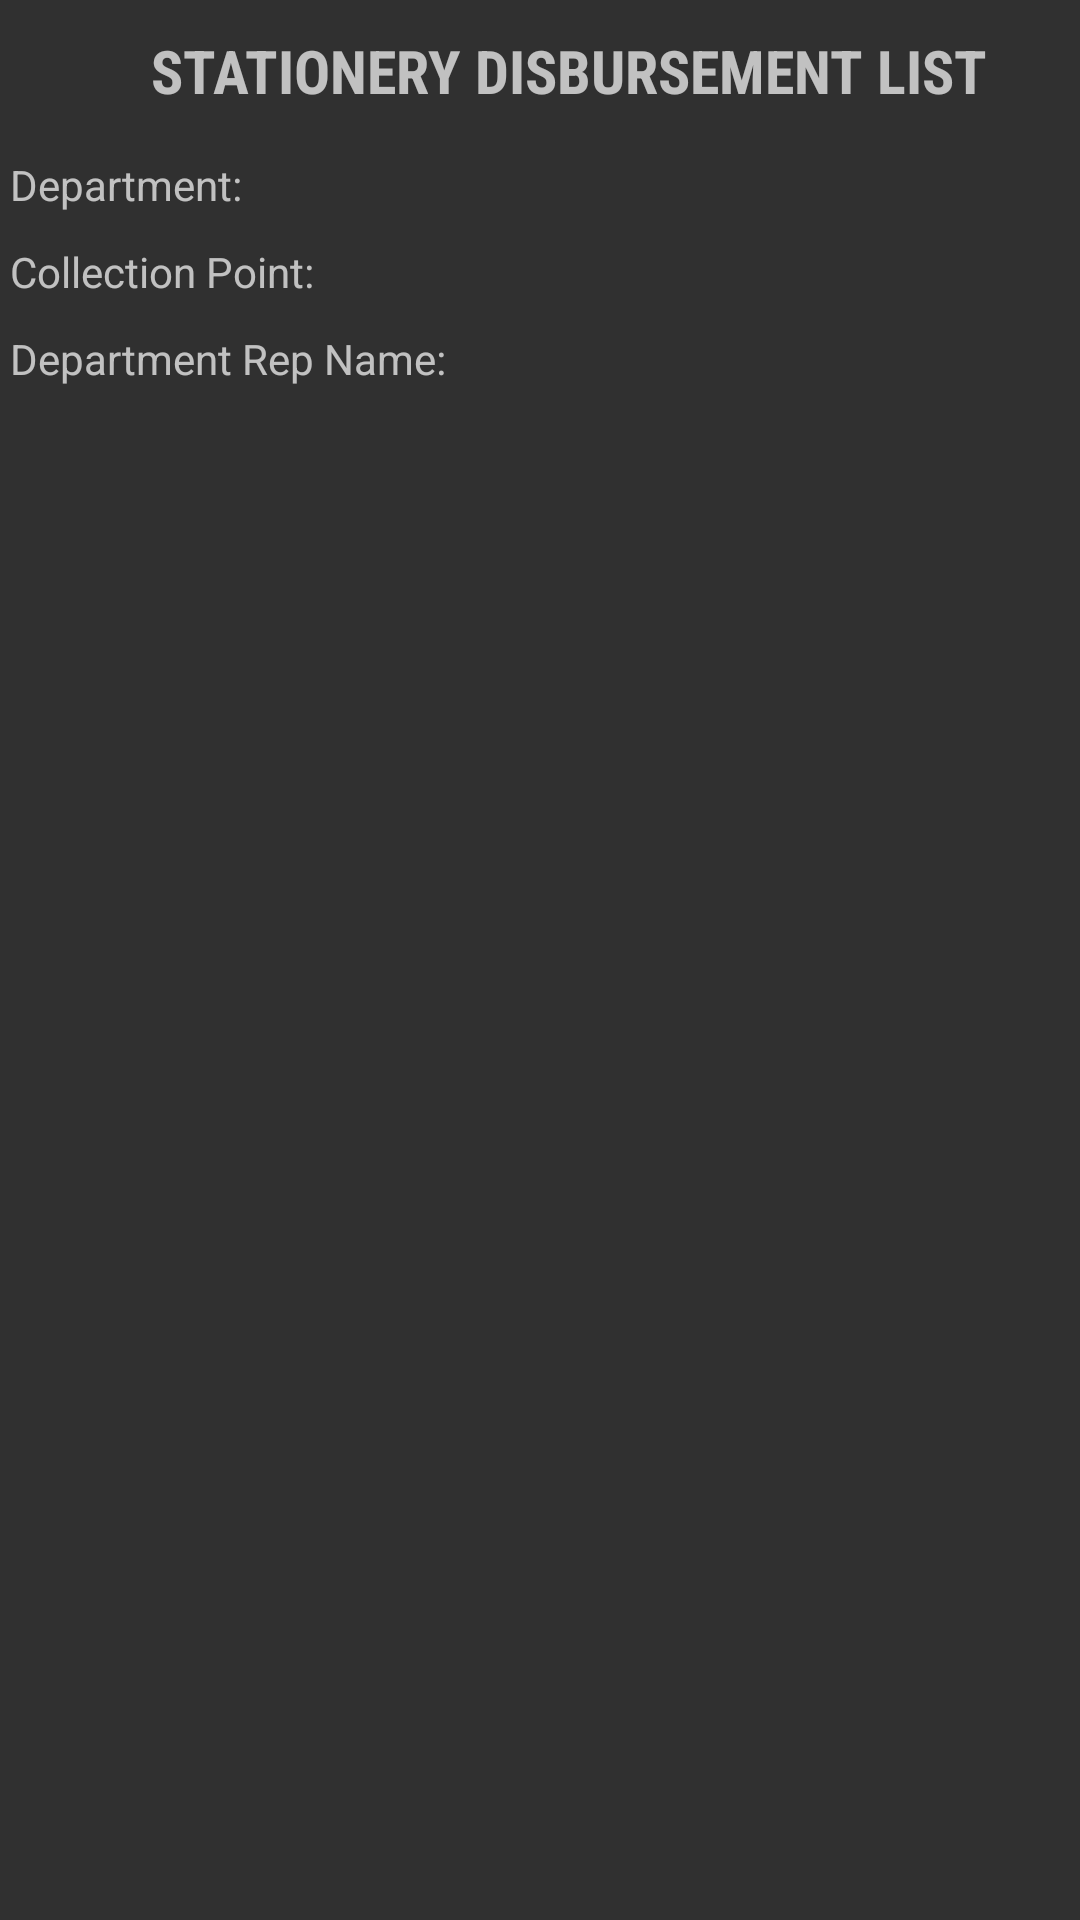

Android layout source for this screen:
<!-- AndroidManifest.xml: application theme AppTheme.NoActionBar -->
<!-- res/layout/activity_disbursementlist.xml -->
<?xml version="1.0" encoding="utf-8"?>
<androidx.constraintlayout.widget.ConstraintLayout xmlns:android="http://schemas.android.com/apk/res/android"
    xmlns:app="http://schemas.android.com/apk/res-auto"
    xmlns:tools="http://schemas.android.com/tools"
    android:layout_width="match_parent"
    android:layout_height="match_parent"
    tools:context=".DisbursementList">

    <LinearLayout
        android:layout_width="match_parent"
        android:layout_height="match_parent"
        android:orientation="vertical">

        <TextView
            android:id="@+id/title"
            android:layout_width="379dp"
            android:layout_height="wrap_content"
            android:fontFamily="sans-serif-condensed"
            android:text="Stationery Disbursement List"
            android:textAlignment="center"
            android:textAllCaps="true"
            android:textSize="20dp"
            android:textStyle="bold"
            android:paddingBottom="10dp"
            android:paddingTop="10dp" />

        <LinearLayout
            android:layout_width="match_parent"
            android:layout_height="wrap_content"
            android:orientation="horizontal"
            android:paddingTop="5dp"
            android:paddingBottom="5dp">

            <TextView
                android:id="@+id/textView4"
                android:layout_width="wrap_content"
                android:layout_height="wrap_content"
                android:layout_weight="0.20"

                android:text=" Department: " />

            <TextView
                android:id="@+id/department"
                android:layout_width="wrap_content"
                android:layout_height="wrap_content"
                android:weight="1" />
        </LinearLayout>


        <LinearLayout
            android:layout_width="match_parent"
            android:layout_height="wrap_content"
            android:orientation="horizontal"
            android:paddingTop="5dp"
            android:paddingBottom="5dp">

            <TextView
                android:id="@+id/textView5"
                android:layout_width="wrap_content"
                android:layout_height="wrap_content"
                android:layout_weight="0.43"

                android:text=" Collection Point: " />

            <TextView
                android:id="@+id/collectionPoint"
                android:layout_width="wrap_content"
                android:layout_height="wrap_content"
                android:weight="1" />
        </LinearLayout>

        <LinearLayout
            android:layout_width="match_parent"
            android:layout_height="wrap_content"
            android:orientation="horizontal"
            android:paddingTop="5dp"
            android:paddingBottom="5dp">

            <TextView
                android:id="@+id/textView6"
                android:layout_width="wrap_content"
                android:layout_height="wrap_content"


                android:text=" Department Rep Name: " />

            <TextView
                android:id="@+id/repname"
                android:layout_width="wrap_content"
                android:layout_height="wrap_content"
                android:weight="1" />

        </LinearLayout>

        <LinearLayout
            android:layout_width="match_parent"
            android:layout_height="match_parent"
            android:orientation="horizontal">

            <ListView
                android:layout_width="match_parent"
                android:layout_height="wrap_content" />
        </LinearLayout>

        <LinearLayout
            android:layout_width="match_parent"
            android:layout_height="match_parent"
            android:orientation="horizontal">



            <Button
                android:id="@+id/button"
                android:layout_width="wrap_content"
                android:layout_height="wrap_content"
                android:layout_weight="1"
                android:text="Submit"
                android:padding="12dp"
                android:visibility="invisible" />
        </LinearLayout>


    </LinearLayout>
</androidx.constraintlayout.widget.ConstraintLayout>
<!-- resources referenced by this layout -->
<resources>
  <style name="AppTheme.NoActionBar" parent="Theme.AppCompat.NoActionBar">
          <item name="windowActionBar">false</item>
          <item name="windowNoTitle">true</item>
      </style>
</resources>
